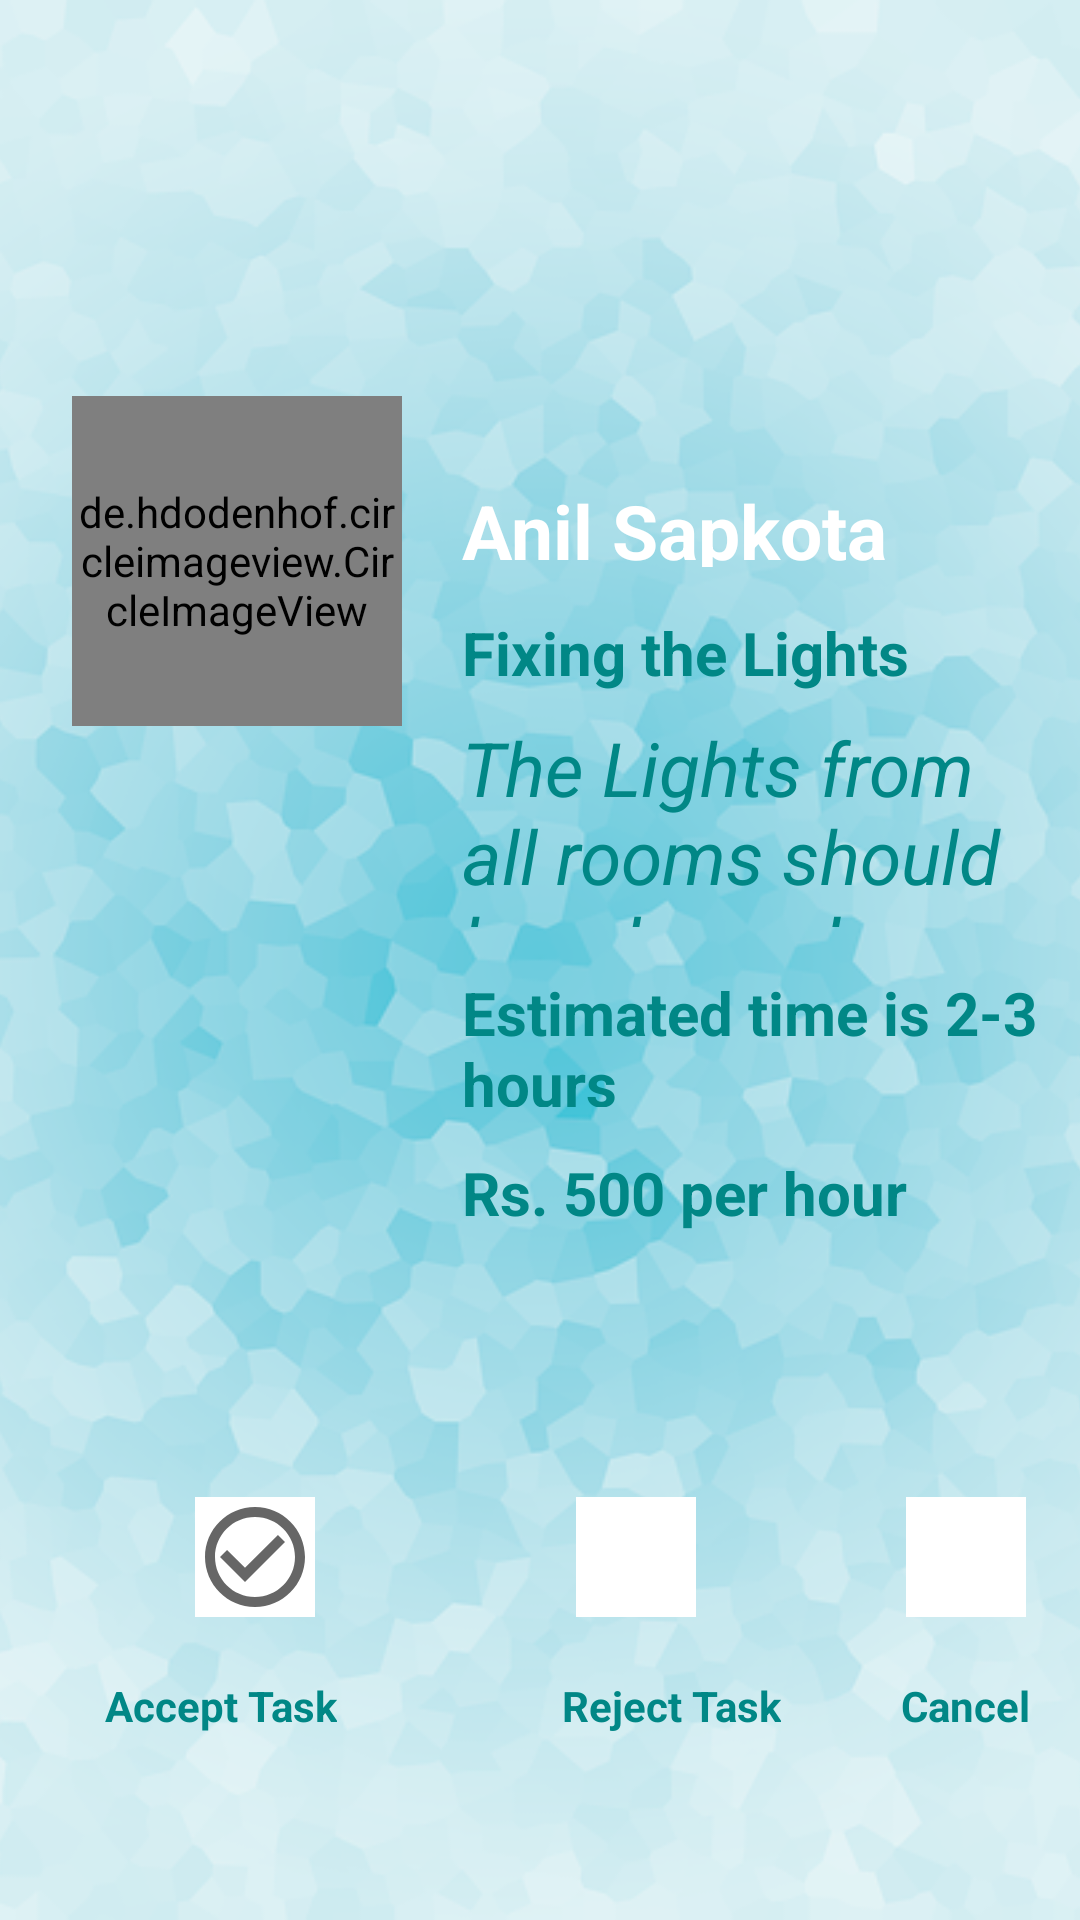

The Android layout XML behind this screen, and the referenced resources:
<!-- AndroidManifest.xml: application theme Theme.ServeNep -->
<!-- res/layout/activity_job_notification.xml -->
<androidx.constraintlayout.widget.ConstraintLayout xmlns:android="http://schemas.android.com/apk/res/android"
    xmlns:tools="http://schemas.android.com/tools"
    android:layout_width="match_parent"
    android:layout_height="match_parent"
    xmlns:app="http://schemas.android.com/apk/res-auto"
    android:layout_margin="10dp"
    android:background="@color/black">

    <androidx.appcompat.widget.AppCompatImageView
        android:layout_width="match_parent"
        android:layout_height="match_parent"
        android:src="@drawable/bg5"
        android:scaleType="centerCrop"/>

    <de.hdodenhof.circleimageview.CircleImageView
        android:id="@+id/imgProfile"
        android:layout_width="110dp"
        android:layout_height="110dp"
        android:layout_marginStart="24dp"
        android:layout_marginTop="10dp"
        android:layout_marginBottom="10dp"
        android:src="@drawable/girl"
        app:layout_constraintBottom_toBottomOf="parent"
        app:layout_constraintStart_toStartOf="parent"
        app:layout_constraintTop_toTopOf="parent"
        app:layout_constraintVertical_bias="0.239" />

    <TextView
        android:id="@+id/tvName"
        android:layout_width="197dp"
        android:layout_height="29dp"
        android:layout_marginStart="20dp"
        android:layout_marginTop="160dp"
        android:text="Anil Sapkota"
        android:textStyle="bold"
        android:textColor="@color/white"
        android:textSize="25sp"
        app:layout_constraintStart_toEndOf="@+id/imgProfile"
        app:layout_constraintTop_toTopOf="parent"
        android:layout_marginLeft="20dp" />
    <TextView
        android:id="@+id/tvCategory"
        android:layout_width="197dp"
        android:layout_height="27dp"
        android:layout_marginStart="20dp"
        android:layout_marginTop="15dp"
        android:text="Fixing the Lights"
        android:textStyle="bold"

        android:textColor="@color/teal_700"
        android:textSize="20sp"
        app:layout_constraintStart_toEndOf="@+id/imgProfile"
        app:layout_constraintTop_toBottomOf="@+id/tvName"
        android:layout_marginLeft="20dp" />

    <TextView
        android:id="@+id/tvArea"
        android:layout_width="190dp"
        android:layout_height="70dp"
        android:layout_marginStart="20dp"
        android:layout_marginTop="8dp"
        android:textStyle="italic"
        android:text="The Lights from all rooms should be relpaced "
        android:textColor="@color/teal_700"
        android:textSize="25sp"
        app:layout_constraintStart_toEndOf="@+id/imgProfile"
        app:layout_constraintTop_toBottomOf="@+id/tvCategory" />

    <TextView
        android:id="@+id/tvEstTime"
        android:layout_width="197dp"
        android:layout_height="45dp"
        android:layout_marginStart="20dp"
        android:layout_marginTop="15dp"
        android:textColor="@color/teal_700"
        android:text="Estimated time is 2-3 hours"
        android:textSize="20sp"
        android:textStyle="bold"
        app:layout_constraintStart_toEndOf="@+id/imgProfile"
        app:layout_constraintTop_toBottomOf="@+id/tvArea"
        android:layout_marginLeft="20dp" />

    <TextView
        android:id="@+id/tvEstRate"
        android:layout_width="197dp"
        android:layout_height="45dp"
        android:layout_marginStart="20dp"
        android:layout_marginTop="15dp"
        android:textColor="@color/teal_700"
        android:text="Rs. 500 per hour"
        android:textSize="20sp"
        android:textStyle="bold"
        app:layout_constraintStart_toEndOf="@+id/imgProfile"
        app:layout_constraintTop_toBottomOf="@+id/tvEstTime"
        android:layout_marginLeft="20dp" />
    <LinearLayout
        android:id="@+id/iconlayout"
        android:layout_width="match_parent"
        android:layout_height="wrap_content"
        app:layout_constraintTop_toBottomOf="@+id/tvEstRate"
        android:layout_marginTop="70dp"
        >

    <ImageView
        android:layout_width="40dp"
        android:layout_height="40dp"
        android:background="@color/white"
        android:layout_marginLeft="65dp"
        android:src="@drawable/check"
        tools:layout_editor_absoluteX="39dp"
        tools:layout_editor_absoluteY="467dp"
        tools:ignore="MissingConstraints" />

        <ImageView
        android:layout_width="40dp"
        android:layout_height="40dp"
            android:layout_marginLeft="87dp"
        android:background="@color/white"
        android:src="@drawable/ic_baseline_cancel_24"
        tools:layout_editor_absoluteX="188dp"
        tools:layout_editor_absoluteY="467dp"
        tools:ignore="MissingConstraints" />

        <ImageView
            android:layout_width="40dp"
            android:layout_height="40dp"
            android:layout_marginLeft="70dp"
            android:background="@color/white"
            android:src="@drawable/ic_baseline_cancel_24"
            tools:ignore="MissingConstraints"
            tools:layout_editor_absoluteX="304dp"
            tools:layout_editor_absoluteY="467dp" />

    </LinearLayout>

    <LinearLayout
        android:layout_width="match_parent"
        android:layout_height="wrap_content"
        app:layout_constraintTop_toBottomOf="@+id/iconlayout"
        android:layout_marginTop="20dp">

    <TextView
        android:layout_width="wrap_content"
        android:layout_height="wrap_content"
        android:text="Accept Task"
        android:textColor="@color/teal_700"
        android:layout_marginLeft="35dp"
        android:textStyle="bold"
        tools:ignore="MissingConstraints"
        tools:layout_editor_absoluteX="56dp"
        tools:layout_editor_absoluteY="560dp" />

    <TextView
        android:layout_width="wrap_content"
        android:layout_height="wrap_content"
        android:text="Reject Task"
        android:textColor="@color/teal_700"
        android:layout_marginLeft="75dp"
        android:textStyle="bold"
        tools:ignore="MissingConstraints"
        tools:layout_editor_absoluteX="175dp"
        tools:layout_editor_absoluteY="560dp" />

    <TextView
        android:layout_width="wrap_content"
        android:layout_height="wrap_content"
        android:text="Cancel"
        android:textColor="@color/teal_700"
        android:textStyle="bold"
        tools:ignore="MissingConstraints"
        tools:layout_editor_absoluteX="301dp"
        android:layout_marginLeft="40dp"
        tools:layout_editor_absoluteY="560dp" />
    </LinearLayout>


</androidx.constraintlayout.widget.ConstraintLayout>
<!-- resources referenced by this layout -->
<resources>
  <color name="black">#FF000000</color>
  <color name="teal_700">#FF018786</color>
  <color name="white">#FFFFFFFF</color>
  <!-- drawable bg5: png bitmap (drawable, 169170 bytes) -->
  <!-- drawable check (drawable) -->
  <vector xmlns:android="http://schemas.android.com/apk/res/android"
      android:width="24dp"
      android:height="24dp"
      android:viewportWidth="24"
      android:viewportHeight="24"
      android:tint="?attr/colorControlNormal">
    <path
        android:fillColor="@color/white"
        android:pathData="M16.59,7.58L10,14.17l-3.59,-3.58L5,12l5,5 8,-8zM12,2C6.48,2 2,6.48 2,12s4.48,10 10,10 10,-4.48 10,-10S17.52,2 12,2zM12,20c-4.42,0 -8,-3.58 -8,-8s3.58,-8 8,-8 8,3.58 8,8 -3.58,8 -8,8z"/>
  </vector>
  <!-- drawable girl: png bitmap (drawable, 35020 bytes) -->
  <style name="Theme.ServeNep" parent="Theme.MaterialComponents.DayNight.NoActionBar">
          
          <item name="colorPrimary">@color/purple_500</item>
          <item name="colorPrimaryVariant">@color/purple_700</item>
          <item name="colorOnPrimary">@color/white</item>
          
          <item name="colorSecondary">@color/teal_200</item>
          <item name="colorSecondaryVariant">@color/teal_700</item>
          <item name="colorOnSecondary">@color/black</item>
          
          <item name="android:statusBarColor" tools:targetApi="l">?attr/colorPrimaryVariant</item>
          
      </style>
  <color name="purple_500">#FF6200EE</color>
  <color name="purple_700">#FF3700B3</color>
  <color name="teal_200">#FF03DAC5</color>
</resources>
